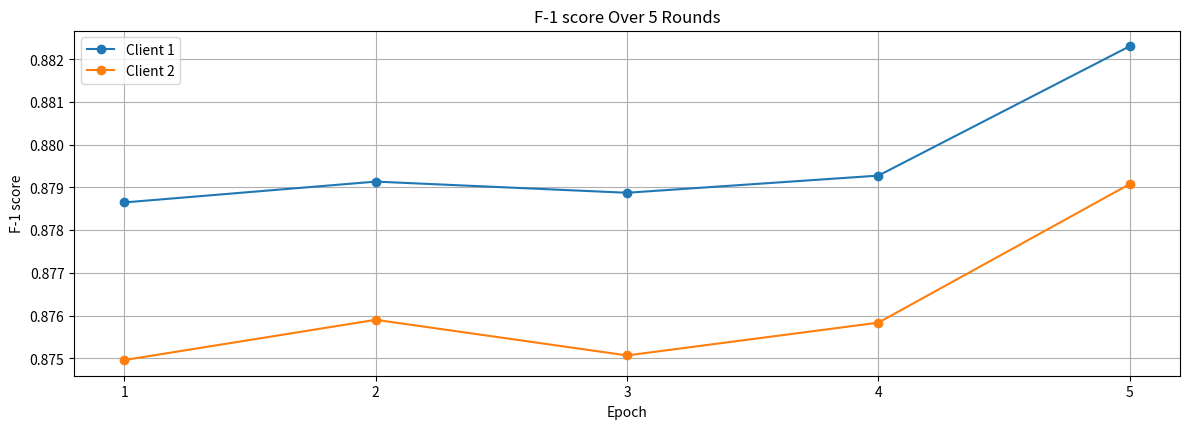

The matplotlib source for this figure:
import matplotlib.pyplot as plt


cl1 = [0.878648142102272, 0.8791356365844576, 0.8788742927782817, 0.8792761735835624, 0.8823053286414877]
cl2 = [0.8749582974032772, 0.8759000081635407, 0.8750660743013637, 0.8758338033778189, 0.8790778753650902]

plt.figure(figsize=(12, 8))

plt.subplot(2, 1, 1)

plt.plot(range(1, 6), cl1, label='Client 1', marker="o")
plt.plot(range(1, 6), cl2, label='Client 2', marker="o")

plt.title('F-1 score Over 5 Rounds')
plt.xlabel('Epoch')
plt.ylabel('F-1 score')
plt.legend()
plt.grid(True)
plt.xticks(range(1, 6))

plt.tight_layout()
plt.show()